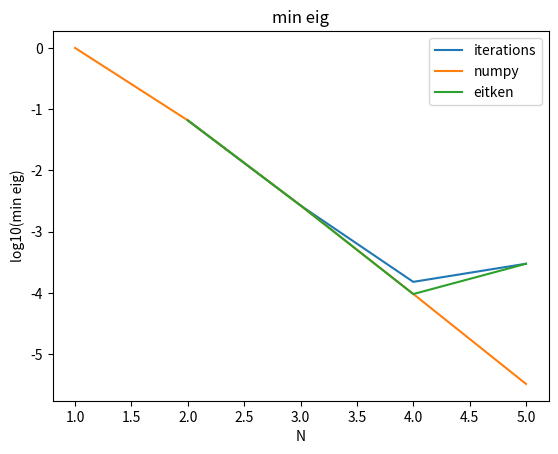

Recreate this plot in Python.
# -*- coding: utf-8 -*-
"""
Created on Tue Jan 29 21:40:30 2019

[redacted]
"""


import numpy as np
import matplotlib.pyplot as graph
import math
import time
    
def getA(n): 
    return np.fromfunction(lambda i, j: 1 / (i + j + 1), (n, n))

def forwardIterations(A, n, iters=1000):
    prev = np.ones(n)
    cur = A @ prev
    res = []
    for i in range(iters):
        prev = cur
        cur = A @ cur
        norm = np.linalg.norm(cur)
        if norm > 1e9:
            cur /= norm
        res.append(np.dot(prev, cur) / np.dot(prev, prev))
    return res

def convSpeed():
    itersNum = 300
    iters = forwardIterations(4, itersNum)
    realResult = max(np.linalg.eig(getA(4))[0])
    
    x = []
    y = []
    for i in range(itersNum):
        x.append(np.log10(i))
        y.append((abs(realResult - iters[i])))
        
    graph.plot(x, y)
    graph.xlabel('log10(N)')
    graph.ylabel('log10(eps)')
    graph.title('max eig')
    #graph.savefig('maxconv.png')
    graph.show()

def plot_max_eigenvalue_draft():
    x = []
    y2 = []
    for i in range(1, 501):
        if i == 1:
            print(i ** (max(np.linalg.eigh(getA(i))[0]) / np.pi))
        if i == 500:
            print(i ** (max(np.linalg.eigh(getA(i))[0]) / np.pi))
        x.append(i)
        y2.append(i ** (max(np.linalg.eigh(getA(i))[0]) / np.pi))
       
    graph.plot(x, y2, label='numpy')
    graph.xlabel('N')
    graph.ylabel('max eig')
    graph.title('Max eig')
    graph.legend()
    graph.savefig('draft.png')
    graph.show()

def func(n):
    return np.pi * np.log(109.15 * n / 499 + 389.85 / 499) / np.log(n)

def plotDiff():
    x = []
    y2 = []
    for i in range(1, 1001):
        x.append(i)
        y2.append(abs(max(np.linalg.eigh(getA(i))[0]) - func(i) ))
       
    graph.plot(x, y2, label='numpy')
    graph.xlabel('N')
    graph.ylabel('|ans - func|')
    graph.title('diff')
    graph.legend()
    graph.savefig('draft.png')
    graph.show()

def plot_max_eigenvalue():
    x = []
    y1 = []
    y2 = []
    for i in range(1, 1001):
       x.append((i))
       y1.append(i ** (forwardIterations(i)[-1] / 3))
       y2.append(i ** (max(np.linalg.eigh(getA(i))[0]) / 3))
       
    graph.plot(x, y1, label='iterations')
    graph.plot(x, y2, label='numpy')
    graph.xlabel('N')
    graph.ylabel('N ** (eigenvalue / 3)')
    graph.title('Max eigenvalue')
    graph.legend()
    graph.show()

def getMinEig(n, iters=1000, alpha=None):
    alpha = forwardIterations(getA(n), n, iters)[-1] + 1e-6 if alpha is None else alpha
    A = getA(n) - alpha * np.identity(n)
    
    return forwardIterations(A, n, iters)[-1] + alpha

def plotMinEig():
    x = []
    y1 = []
    y2 = []
    for i in range(1, 501):
       x.append(i)
       y1.append(np.log10(getMinEig(i)))
       y2.append(np.log10(min(np.linalg.eigh(getA(i))[0])))
       
    graph.plot(x, y1, label='iterations')
    graph.plot(x, y2, label='numpy')
    graph.xlabel('N')
    graph.ylabel('log10(min eig)')
    graph.title('min eig')
    graph.legend()
    graph.savefig('minn.png')
    graph.show()

def getK(n):
    return forwardIterations(getA(n), n)[-1] / getMinEig(n)

def plotK():
    x = []
    y1 = []
    y2 = []
    for i in range(1, 11):
       x.append(i)
       y1.append(np.log10(getK(i)))
       y2.append(np.log10(np.linalg.cond(getA(i))))
       
    graph.plot(x, y1, label='iterations')
    graph.plot(x, y2, label='numpy')
    graph.xlabel('N')
    graph.ylabel('log10(kappa)')
    graph.title('kappa')
    graph.legend()
    graph.savefig('cap.png')
    graph.show()

def calcNext(cur, prev, alpha):
    return np.dot(prev, cur) / np.dot(prev, prev) + alpha

def eitk(n, iters = 1000):
    alpha = forwardIterations(getA(n), n, iters)[-1] + 1e-6
    A = getA(n) - alpha * np.identity(n)
    
    prev = np.ones(n)
    cur = A @ prev
    alpha = forwardIterations(getA(n), n)[-1] + 1e-6
    
    s1 = calcNext(cur, prev, alpha)
    prev = cur
    cur = A @ prev
    
    s2 = calcNext(cur, prev, alpha)
    prev = cur
    cur = A @ prev
    
    s3 = calcNext(cur, prev, alpha)
    diff = s3 - (s3 - s2) ** 2 / (s3 - 2 * s2 + s1)
    
    for i in range(iters):
        prev = cur
        cur = A @ cur
        norm = np.linalg.norm(cur)
        if norm > 1e9:
            cur /= norm
        s1 = s2
        s2 = s3
        s3 = calcNext(cur, prev, alpha)
        if s3 - 2 * s2 + s1 != 0:
            diff = s3 - (s3 - s2) ** 2 / (s3 - 2 * s2 + s1)
    return diff

def plotMinEig2():
    x = []
    y1 = []
    y2 = []
    y3 = []
    for i in range(1, 6):
       x.append(i)
       y1.append(np.log10(getMinEig(i)))
       y2.append(np.log10(min(np.linalg.eigh(getA(i))[0])))
       y3.append(np.log10(eitk(i)))
       
    graph.plot(x, y1, label='iterations')
    graph.plot(x, y2, label='numpy')
    graph.plot(x, y3, label='eitken')
    graph.xlabel('N')
    graph.ylabel('log10(min eig)')
    graph.title('min eig')
    graph.legend()
    graph.savefig('minne.png')
    graph.show()

if __name__ == "__main__":
    #plotK()
    plotMinEig2()
    #convSpeed()
    #plotDiff()
    #print(max(np.linalg.eigh(getA(10000))[0]))
